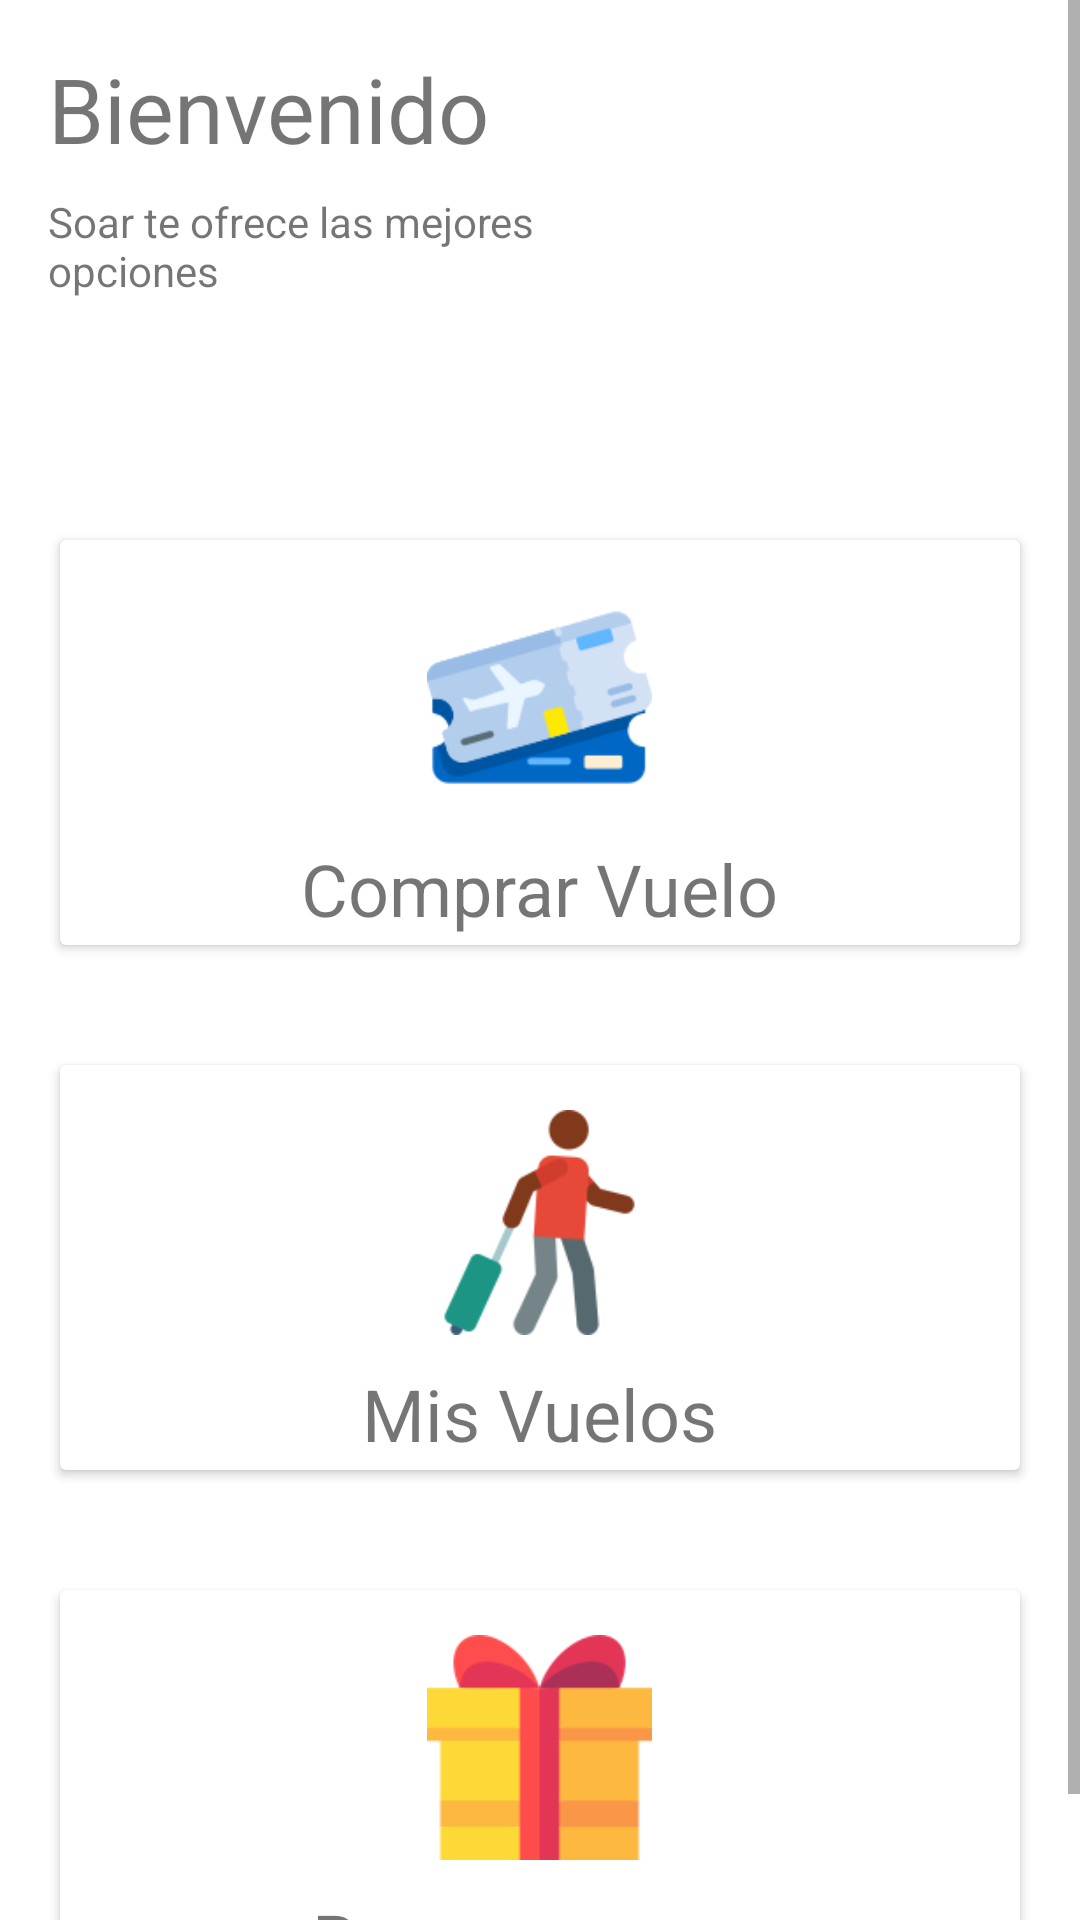

This screen was rendered from an Android layout file. Write that file and the resources it references.
<!-- AndroidManifest.xml: application theme Theme.SistemasdeBoletosAereos -->
<!-- res/layout/fragment_home.xml -->
<?xml version="1.0" encoding="utf-8"?>
<ScrollView xmlns:android="http://schemas.android.com/apk/res/android"
    xmlns:app="http://schemas.android.com/apk/res-auto"
    xmlns:tools="http://schemas.android.com/tools"
    android:layout_width="match_parent"
    android:layout_height="match_parent"
    tools:context=".ui.home.HomeFragment">

    <androidx.constraintlayout.widget.ConstraintLayout
        android:layout_width="match_parent"
        android:layout_height="match_parent"
        android:background="#FFFFFF">

        <TextView
            android:id="@+id/textView"
            android:layout_width="0dp"
            android:layout_height="wrap_content"
            android:layout_marginStart="16dp"
            android:layout_marginTop="16dp"
            android:text="Bienvenido"
            android:textSize="30sp"
            app:layout_constraintEnd_toStartOf="@+id/imageView"
            app:layout_constraintStart_toStartOf="parent"
            app:layout_constraintTop_toBottomOf="parent"
            app:layout_constraintTop_toTopOf="parent" />

        <TextView
            android:id="@+id/textView2"
            android:layout_width="0dp"
            android:layout_height="wrap_content"
            android:layout_marginStart="16dp"
            android:layout_marginTop="8dp"
            android:text="Soar te ofrece las mejores opciones"
            app:layout_constraintEnd_toStartOf="@+id/imageView"
            app:layout_constraintStart_toStartOf="parent"
            app:layout_constraintTop_toBottomOf="@+id/textView" />

        <ImageView
            android:id="@+id/imageView"
            android:layout_width="0dp"
            android:layout_height="160dp"
            android:layout_marginEnd="16dp"
            app:layout_constraintEnd_toEndOf="parent"
            app:layout_constraintStart_toEndOf="@+id/textView"
            app:srcCompat="@drawable/icon_home_vuelo_act"
            tools:ignore="MissingConstraints" />

        <LinearLayout
            android:id="@+id/linearLayout1"
            android:layout_width="0dp"
            android:layout_height="175dp"
            android:orientation="horizontal"
            android:padding="10dp"
            app:layout_constraintEnd_toEndOf="parent"
            app:layout_constraintHorizontal_bias="0.0"
            app:layout_constraintStart_toStartOf="parent"
            app:layout_constraintTop_toBottomOf="@+id/imageView">

            <androidx.cardview.widget.CardView
                android:id="@+id/cardComprarVuelo"
                android:layout_width="0dp"
                android:layout_height="match_parent"
                android:layout_margin="10dp"
                android:layout_weight="1">

                <RelativeLayout
                    android:layout_width="match_parent"
                    android:layout_height="match_parent">

                    <TextView
                        android:id="@+id/txtComprarVuelo"
                        android:layout_width="wrap_content"
                        android:layout_height="wrap_content"
                        android:layout_below="@id/vuelo"
                        android:layout_centerHorizontal="true"
                        android:layout_marginTop="10dp"
                        android:text="Comprar Vuelo"
                        android:textSize="24sp" />

                    <ImageView
                        android:id="@+id/vuelo"
                        android:layout_width="75dp"
                        android:layout_height="75dp"
                        android:layout_centerHorizontal="true"
                        android:layout_marginTop="15dp"
                        app:srcCompat="@drawable/icon_home_viajes" />
                </RelativeLayout>
            </androidx.cardview.widget.CardView>
        </LinearLayout>

        <LinearLayout
            android:id="@+id/linearLayout2"
            android:layout_width="0dp"
            android:layout_height="175dp"
            android:orientation="horizontal"
            android:padding="10dp"
            app:layout_constraintEnd_toEndOf="parent"
            app:layout_constraintHorizontal_bias="0.0"
            app:layout_constraintStart_toStartOf="parent"
            app:layout_constraintTop_toBottomOf="@+id/linearLayout1">

            <androidx.cardview.widget.CardView
                android:id="@+id/cardMisVuelos"
                android:layout_width="0dp"
                android:layout_height="match_parent"
                android:layout_margin="10dp"
                android:layout_weight="1">

                <RelativeLayout
                    android:layout_width="match_parent"
                    android:layout_height="match_parent">

                    <TextView
                        android:id="@+id/txtMisVuelos"
                        android:layout_width="wrap_content"
                        android:layout_height="wrap_content"
                        android:layout_below="@id/misVuelos"
                        android:layout_centerHorizontal="true"
                        android:layout_marginTop="10dp"
                        android:text="Mis Vuelos"
                        android:textSize="24sp" />

                    <ImageView
                        android:id="@+id/misVuelos"
                        android:layout_width="75dp"
                        android:layout_height="75dp"
                        android:layout_centerHorizontal="true"
                        android:layout_marginTop="15dp"
                        app:srcCompat="@drawable/icon_home_salidas" />
                </RelativeLayout>
            </androidx.cardview.widget.CardView>
        </LinearLayout>


        <LinearLayout
            android:id="@+id/linearLayout3"
            android:layout_width="0dp"
            android:layout_height="175dp"
            android:orientation="horizontal"
            android:padding="10dp"
            app:layout_constraintEnd_toEndOf="parent"
            app:layout_constraintHorizontal_bias="0.0"
            app:layout_constraintStart_toStartOf="parent"
            app:layout_constraintTop_toBottomOf="@+id/linearLayout2">

            <androidx.cardview.widget.CardView
                android:id="@+id/cardRecompensas"
                android:layout_width="0dp"
                android:layout_height="match_parent"
                android:layout_margin="10dp"
                android:layout_weight="1">

                <RelativeLayout
                    android:layout_width="match_parent"
                    android:layout_height="match_parent">

                    <TextView
                        android:id="@+id/txtRecompensas"
                        android:layout_width="wrap_content"
                        android:layout_height="wrap_content"
                        android:layout_below="@id/recompensas"
                        android:layout_centerHorizontal="true"
                        android:layout_marginTop="10dp"
                        android:text="Recompensas"
                        android:textSize="24sp" />

                    <ImageView
                        android:id="@+id/recompensas"
                        android:layout_width="75dp"
                        android:layout_height="75dp"
                        android:layout_centerHorizontal="true"
                        android:layout_marginTop="15dp"
                        app:srcCompat="@drawable/icon_home_recompensa" />

                </RelativeLayout>
            </androidx.cardview.widget.CardView>
        </LinearLayout>

        <com.google.android.material.floatingactionbutton.FloatingActionButton
            android:id="@+id/fab2"
            android:layout_width="wrap_content"
            android:layout_height="wrap_content"
            android:layout_gravity="end|bottom"
            android:layout_marginStart="95dp"
            android:layout_marginTop="4dp"
            android:layout_marginEnd="55dp"
            android:visibility="invisible"
            android:contentDescription="@string/playstop"
            android:src="@mipmap/ic_play_foreground"
            app:layout_constraintBottom_toTopOf="@+id/linearLayout1"
            app:layout_constraintEnd_toStartOf="@+id/imageView"
            app:layout_constraintHorizontal_bias="0.0"
            app:layout_constraintStart_toStartOf="parent"
            app:layout_constraintTop_toBottomOf="@+id/textView2"
            app:layout_constraintVertical_bias="0.0" />

    </androidx.constraintlayout.widget.ConstraintLayout>
</ScrollView>
<!-- resources referenced by this layout -->
<resources>
  <!-- drawable icon_home_recompensa: png bitmap (drawable-v24, 2804 bytes) -->
  <!-- drawable icon_home_salidas: png bitmap (drawable-v24, 5405 bytes) -->
  <!-- drawable icon_home_viajes: png bitmap (drawable-v24, 6623 bytes) -->
  <!-- mipmap ic_play_foreground: png bitmap (mipmap-hdpi, 1249 bytes) -->
  <string name="playstop">Play/Stop</string>
  <style name="Theme.SistemasdeBoletosAereos" parent="Theme.MaterialComponents.DayNight.DarkActionBar">
          
          <item name="colorPrimary">@color/purple_500</item>
          <item name="colorPrimaryVariant">@color/purple_700</item>
          <item name="colorOnPrimary">@color/white</item>
          
          <item name="colorSecondary">@color/teal_200</item>
          <item name="colorSecondaryVariant">@color/teal_700</item>
          <item name="colorOnSecondary">@color/black</item>
          
          <item name="android:statusBarColor">?attr/colorPrimaryVariant</item>
          
      </style>
  <color name="purple_500">#00acb6</color>
  <color name="purple_700">#00acb6</color>
  <color name="white">#FFFFFFFF</color>
  <color name="teal_200">#00acb6</color>
  <color name="teal_700">#00acb6</color>
  <color name="black">#FF000000</color>
</resources>
